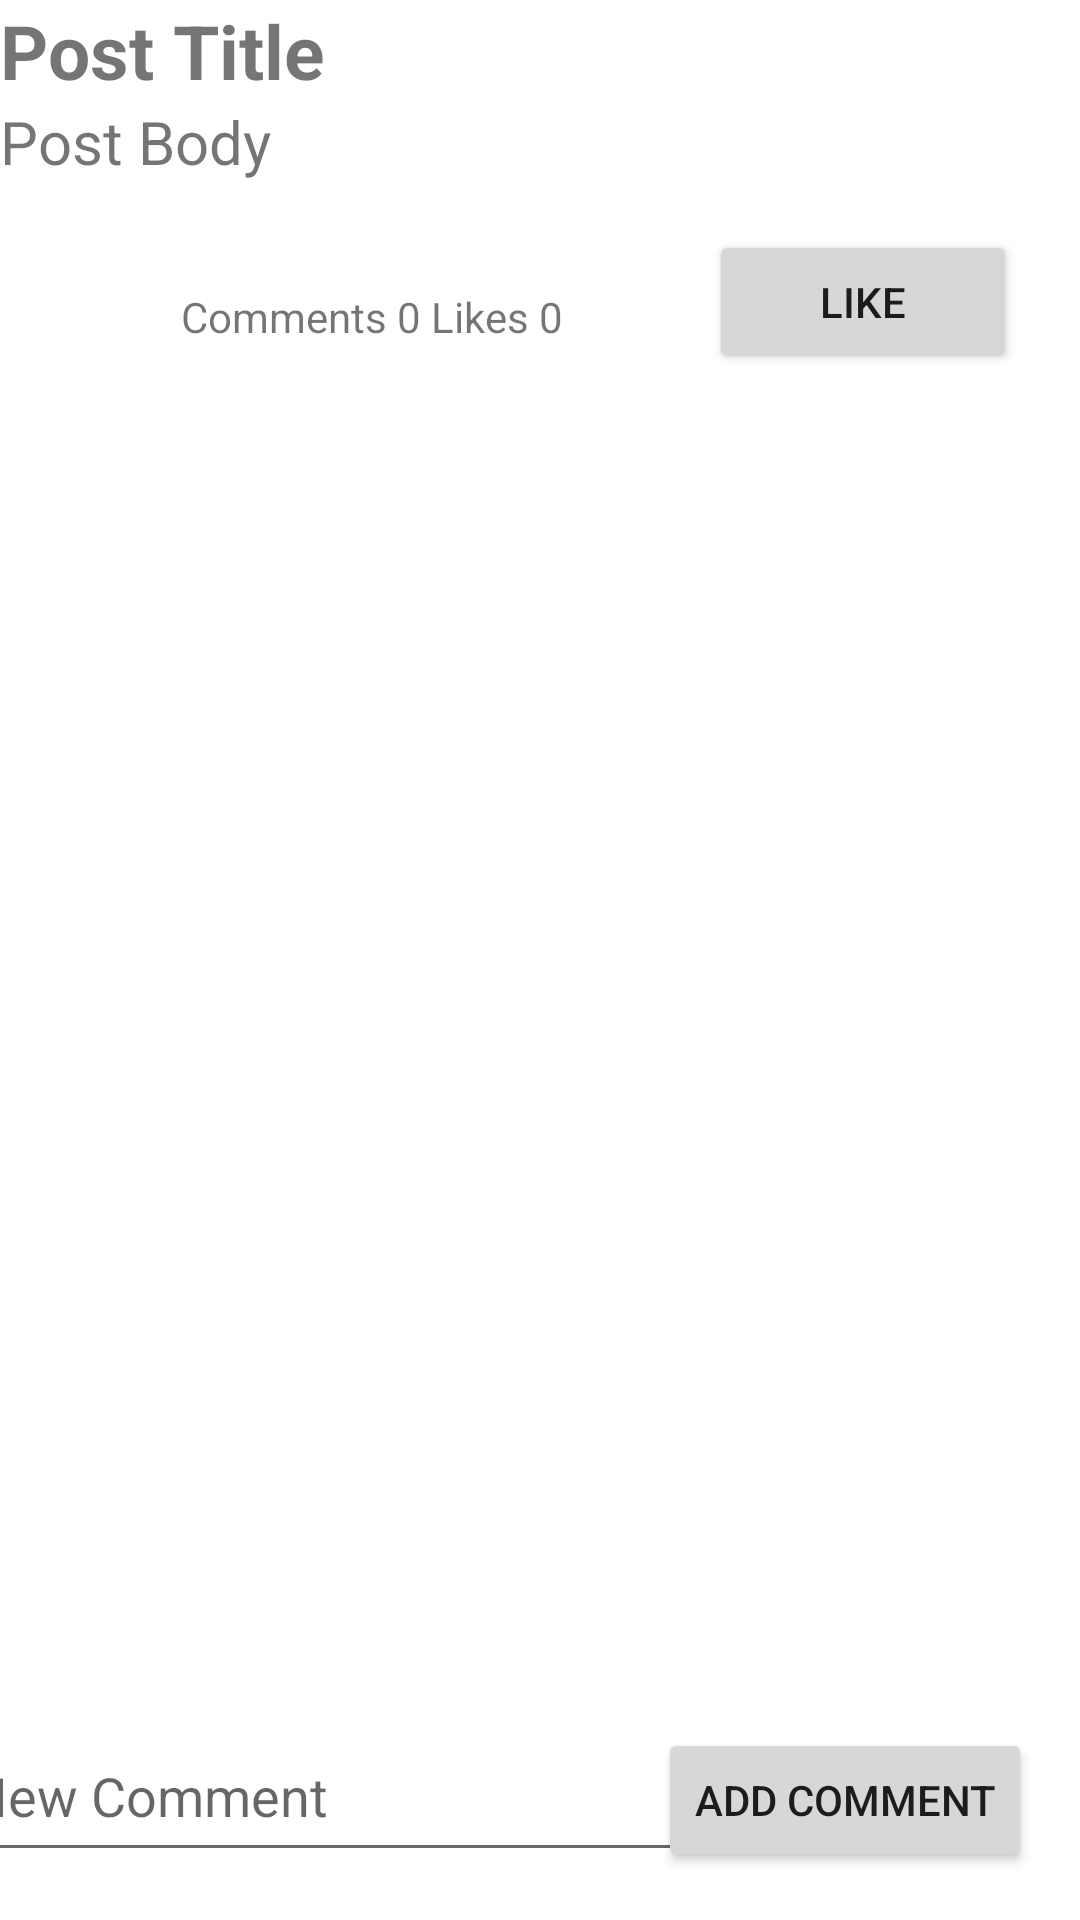

Reconstruct the res/layout file that produces this screen, plus the resources it refers to.
<!-- AndroidManifest.xml: application theme Theme.SocialMediaAppOmar -->
<!-- res/layout/activity_post_details.xml -->
<?xml version="1.0" encoding="utf-8"?>
<androidx.constraintlayout.widget.ConstraintLayout xmlns:android="http://schemas.android.com/apk/res/android"
    xmlns:app="http://schemas.android.com/apk/res-auto"
    xmlns:tools="http://schemas.android.com/tools"
    android:layout_width="match_parent"
    android:layout_height="match_parent"
    tools:context=".PostDetailsActivity">

    <ScrollView
        android:layout_width="match_parent"
        android:layout_height="0dp"
        app:layout_constraintBottom_toTopOf="@+id/comment_et"
        app:layout_constraintEnd_toEndOf="parent"
        app:layout_constraintStart_toStartOf="parent"
        app:layout_constraintTop_toTopOf="parent">

        <LinearLayout
            android:layout_width="match_parent"
            android:layout_height="wrap_content"
            android:orientation="vertical">

            <TextView
                android:id="@+id/post_detail_title_tv"
                android:layout_width="match_parent"
                android:layout_height="wrap_content"
                android:textSize="25sp"
                android:textStyle="bold"
                android:text="Post Title"
                />

            <TextView
                android:id="@+id/post_detail_body_tv"
                android:layout_width="match_parent"
                android:layout_height="wrap_content"
                android:textSize="20sp"
                android:text="Post Body"
                />
            <LinearLayout
                android:layout_width="match_parent"
                android:layout_height="wrap_content"
                android:orientation="horizontal"
                android:layout_margin="16dp">

                <TextView
                    android:id="@+id/post_detail_comment_likes_tv"
                    android:layout_width="0dp"
                    android:layout_weight="2"
                    android:layout_height="wrap_content"
                    android:gravity="center"
                    android:layout_gravity="center"
                    android:layout_margin="5dp"
                    android:text="Comments 0 Likes 0"/>

                <Button
                    android:id="@+id/like_btn"
                    android:layout_width="0dp"
                    android:layout_weight="1"
                    android:layout_height="wrap_content"
                    android:layout_gravity="end"
                    android:layout_margin="5dp"
                    android:text="Like" />

            </LinearLayout>

            <androidx.recyclerview.widget.RecyclerView
                android:id="@+id/comments_rv"
                android:layout_width="match_parent"
                android:layout_height="wrap_content"
                app:layoutManager="androidx.recyclerview.widget.LinearLayoutManager"/>


        </LinearLayout>

    </ScrollView>
    <Button
        android:id="@+id/comment_btn"
        android:layout_width="wrap_content"
        android:layout_height="wrap_content"
        android:text="Add comment"
        android:layout_margin="16dp"
        app:layout_constraintBottom_toBottomOf="parent"
        app:layout_constraintEnd_toEndOf="parent" />

    <EditText
        android:id="@+id/comment_et"
        android:layout_width="249dp"
        android:layout_height="54dp"
        android:layout_margin="16dp"
        android:ems="10"
        android:hint="New Comment"
        android:inputType="textPersonName"
        app:layout_constraintBottom_toBottomOf="parent"
        app:layout_constraintEnd_toStartOf="@+id/comment_btn"
        app:layout_constraintStart_toStartOf="parent" />
</androidx.constraintlayout.widget.ConstraintLayout>
<!-- resources referenced by this layout -->
<resources>
  <style name="Theme.SocialMediaAppOmar" parent="Theme.MaterialComponents.DayNight.DarkActionBar">
          
          <item name="colorPrimary">@color/purple_500</item>
          <item name="colorPrimaryVariant">@color/purple_700</item>
          <item name="colorOnPrimary">@color/white</item>
          
          <item name="colorSecondary">@color/teal_200</item>
          <item name="colorSecondaryVariant">@color/teal_700</item>
          <item name="colorOnSecondary">@color/black</item>
          
          <item name="android:statusBarColor" tools:targetApi="l">?attr/colorPrimaryVariant</item>
          
      </style>
  <!-- not gathered from this repository: default colours our renderer supplied (Android Studio template values) -->
  <color name="purple_500">#FF6200EE</color>
  <color name="purple_700">#FF3700B3</color>
  <color name="teal_200">#FF03DAC5</color>
  <color name="teal_700">#FF018786</color>
  <color name="black">#FF000000</color>
  <color name="white">#FFFFFFFF</color>
</resources>
